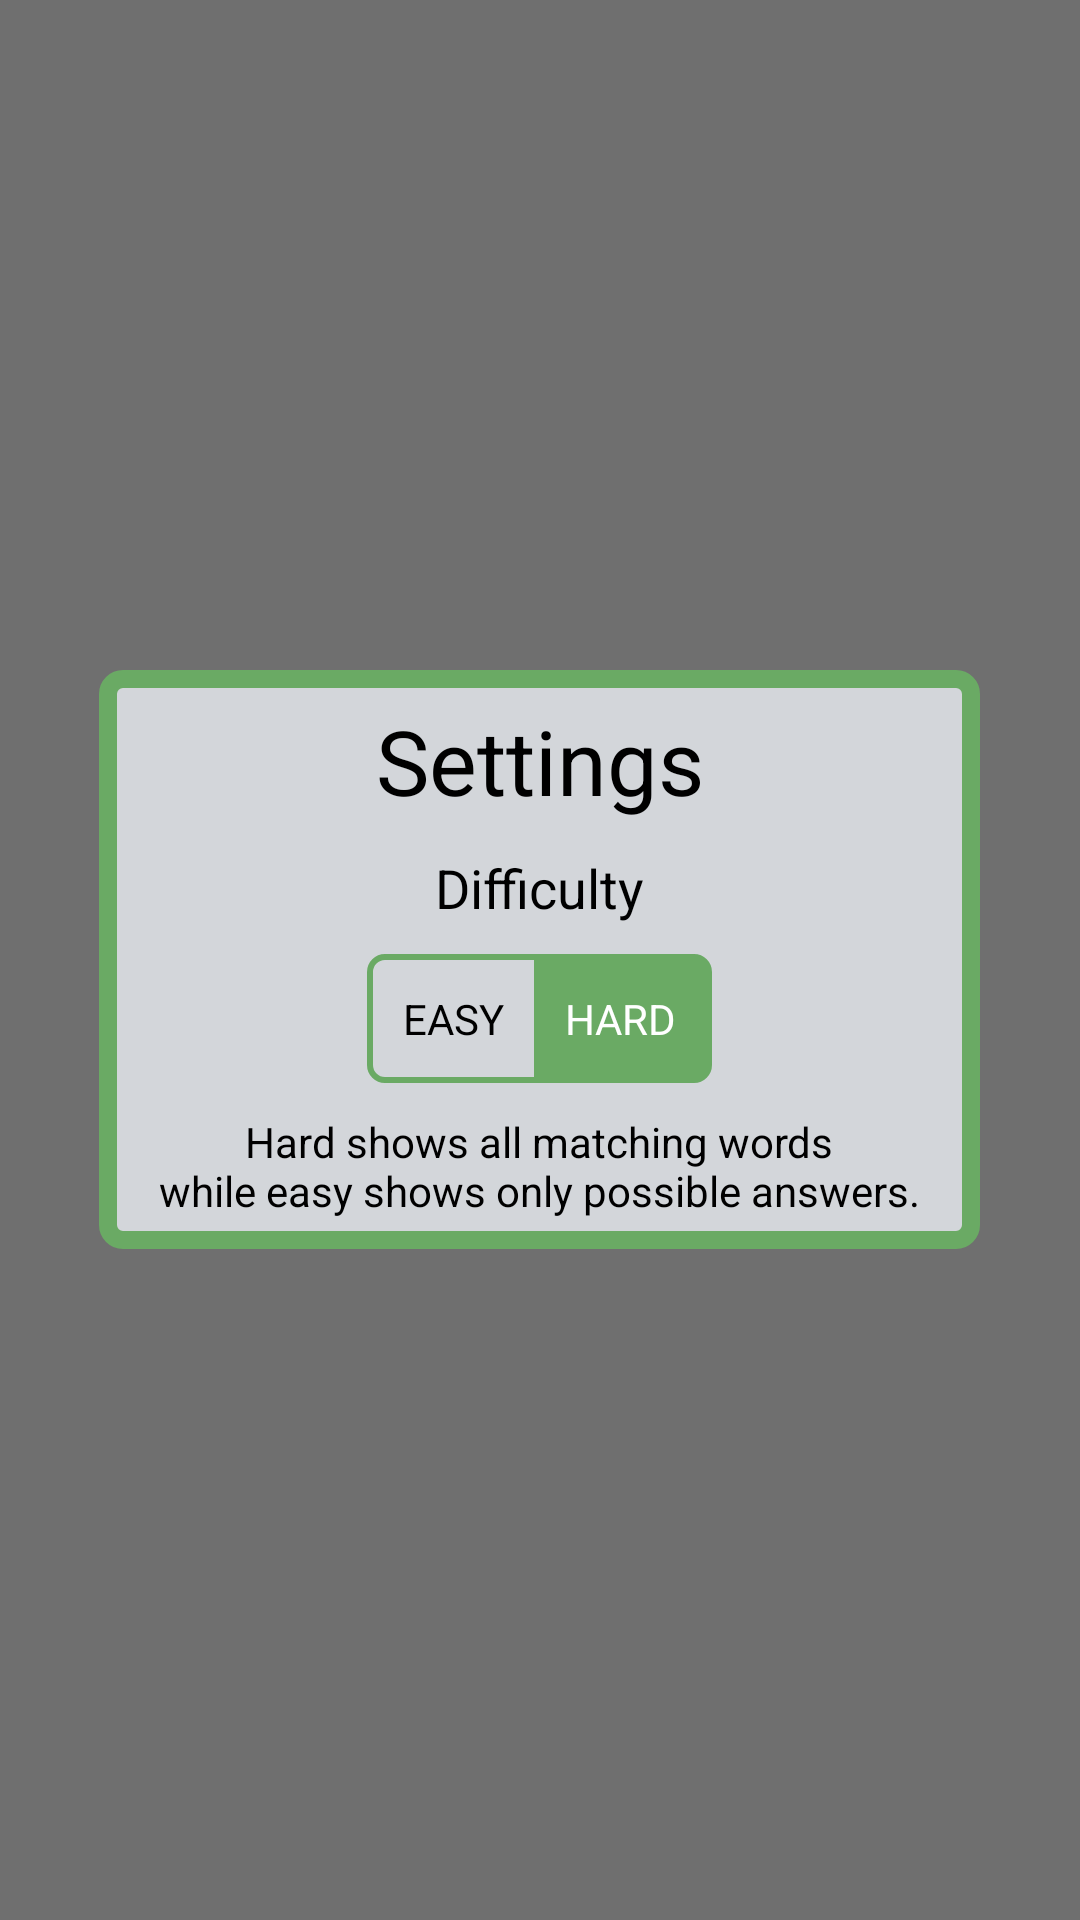

This screen was rendered from an Android layout file. Write that file and the resources it references.
<!-- AndroidManifest.xml: application theme Theme.WordleAssistant -->
<!-- res/layout/popup_settings.xml -->
<?xml version="1.0" encoding="utf-8"?>
<LinearLayout xmlns:android="http://schemas.android.com/apk/res/android"
    android:orientation="vertical"
    android:layout_width="match_parent"
    android:layout_height="match_parent"
    android:gravity="center"
    android:background="@drawable/blur_bg">

    <LinearLayout
        xmlns:app="http://schemas.android.com/apk/res-auto"
        android:orientation="vertical"
        android:layout_width="wrap_content"
        android:layout_height="wrap_content"
        android:gravity="center"
        android:background="@drawable/box_popup"
        android:padding="10dp"
        android:paddingStart="10dp"
        android:paddingEnd="10dp">


        <androidx.constraintlayout.widget.ConstraintLayout
            android:layout_width="match_parent"
            android:layout_height="match_parent">

            <ImageButton
                android:id="@+id/closeSettingsPopup"
                android:layout_width="wrap_content"
                android:layout_height="wrap_content"
                app:layout_constraintEnd_toEndOf="parent"
                android:layout_marginEnd="-12dp"
                android:layout_marginTop="-12dp"
                android:backgroundTint="@android:color/transparent"
                app:layout_constraintTop_toTopOf="parent"
                app:srcCompat="@drawable/close_button"
                app:tint="@color/txtColor"/>

            <TextView
                android:id="@+id/settingsPopupTitle"
                android:layout_width="wrap_content"
                android:layout_height="wrap_content"
                android:text="@string/settings"
                app:layout_constraintEnd_toEndOf="parent"
                app:layout_constraintStart_toStartOf="parent"
                app:layout_constraintTop_toTopOf="parent" />

        </androidx.constraintlayout.widget.ConstraintLayout>



        <TextView
            android:id="@+id/settingsPopupDiff"
            android:layout_width="wrap_content"
            android:layout_height="wrap_content"
            android:layout_marginTop="10dp"
            android:text="@string/difficulty"
            android:textSize="18sp"/>



        <RadioGroup
            android:checkedButton="@+id/hard"
            android:id="@+id/difficultyToggle"
            android:layout_width="wrap_content"
            android:layout_height="wrap_content"

            android:layout_marginBottom="10dp"
            android:layout_marginTop="10dp"

            android:background="@drawable/toggle_outline"
            android:orientation="horizontal">

            <RadioButton
                android:layout_marginTop="2dp"
                android:layout_marginBottom="2dp"
                android:layout_marginStart="2dp"
                android:id="@+id/easy"
                android:background="@drawable/toggle_bg"
                android:textColor="@drawable/txtcolorbtn"
                android:layout_width="wrap_content"
                android:layout_height="match_parent"
                android:layout_weight="1"
                android:button="@null"
                android:gravity="center"
                android:text="@string/easy"
                android:padding="10dp" />

            <RadioButton
                android:layout_marginEnd="2dp"
                android:layout_marginTop="2dp"
                android:layout_marginBottom="2dp"
                android:id="@+id/hard"
                android:layout_width="wrap_content"
                android:layout_height="match_parent"
                android:layout_weight="1"
                android:background="@drawable/toggle_bg"
                android:textColor="@drawable/txtcolorbtn"

                android:button="@null"
                android:gravity="center"
                android:padding="10dp"
                android:text="@string/hard" />
        </RadioGroup>

        <TextView
            android:id="@+id/settingsPopupDiffHelp"
            android:gravity="center"
            android:layout_width="wrap_content"
            android:layout_height="wrap_content"
            android:layout_marginStart="10dp"
            android:layout_marginEnd="10dp"
            android:text="@string/settingsDiffHelp"
            android:textSize="14sp" />




    </LinearLayout>
</LinearLayout>
<!-- resources referenced by this layout -->
<resources>
  <color name="txtColor">#000000</color>
  <!-- drawable blur_bg (drawable) -->
  <?xml version="1.0" encoding="utf-8"?>
  <shape xmlns:android="http://schemas.android.com/apk/res/android"
      android:shape="rectangle" >
  
      
      <solid
          android:color="#90000000"  >
      </solid>
  
  
  </shape>
  <!-- drawable box_popup (drawable) -->
  <?xml version="1.0" encoding="utf-8"?>
  <shape xmlns:android="http://schemas.android.com/apk/res/android"
      android:shape="rectangle" >
  
      
      <solid
          android:color="@color/light_grey" >
      </solid>
      <corners android:radius="5dp" />
  
      
      <stroke
          android:width="6dp"
          android:color="@color/boxGreen" >
      </stroke>
  
  </shape>
  <!-- drawable toggle_bg (drawable) -->
  <?xml version="1.0" encoding="UTF-8" standalone="no"?>
  <selector xmlns:android="http://schemas.android.com/apk/res/android">
      <item android:drawable="@color/boxGreen" android:state_checked="true" />
      <item android:drawable="@android:color/transparent" />
  
  
  </selector>
  <!-- drawable toggle_outline (drawable) -->
  <?xml version="1.0" encoding="UTF-8" standalone="no"?>
  <shape xmlns:android="http://schemas.android.com/apk/res/android"
      android:shape="rectangle">
      <corners android:radius="5dp" />
      <solid android:color="@android:color/transparent" />
      <stroke
          android:width="2dp"
          android:color="@color/boxGreen" />
  </shape>
  <!-- drawable txtcolorbtn (drawable) -->
  <?xml version="1.0" encoding="UTF-8" standalone="no"?>
  <selector xmlns:android="http://schemas.android.com/apk/res/android">
      <item android:color="@color/white" android:state_checked="true" />
      <item android:color="@color/black" />
  
  
  </selector>
  <string name="difficulty">Difficulty</string>
  <string name="easy">EASY</string>
  <string name="hard">HARD</string>
  <string name="settings">Settings</string>
  <string name="settingsDiffHelp">Hard shows all matching words\nwhile easy shows only possible answers.</string>
  <style name="Theme.WordleAssistant" parent="Theme.AppCompat.DayNight.NoActionBar">
          
          <item name="colorPrimary">@color/light_grey</item>
          <item name="colorPrimaryVariant">@color/boxGrey</item>
          <item name="colorOnPrimary">@color/black</item>
          <item name="android:colorBackground">@color/background</item>
  
  
          <item name="android:statusBarColor" tools:targetApi="l">?attr/colorPrimaryVariant</item>
  
          <item name="materialButtonStyle">@style/myCustomButton</item>
          <item name="android:textViewStyle">@style/myCustomTextView</item>
      </style>
  <color name="light_grey">#d3d6da</color>
  <color name="boxGreen">#6aaa64</color>
  <color name="white">#FFFFFFFF</color>
  <color name="black">#FF000000</color>
  <color name="boxGrey">#787c7e</color>
  <color name="background">#ffffff</color>
  <style name="myCustomTextView" parent="@android:style/Widget.TextView">
          <item name="android:textSize">30dp</item>
          <item name="background">@drawable/box_empty</item>
          <item name="android:textColor">@color/txtColor</item>
          <item name="android:layout_margin">2dp</item>
          <item name="android:layout_marginTop">2dp</item>
      </style>
  <!-- drawable box_empty (drawable) -->
  <?xml version="1.0" encoding="utf-8"?>
  <shape xmlns:android="http://schemas.android.com/apk/res/android"
      android:shape="rectangle" >
  
      
      <solid
          android:color="@android:color/transparent" >
      </solid>
  
      
      <stroke
          android:width="2dp"
          android:color="@color/boxBorder" >
      </stroke>
  
  </shape>
  <color name="boxBorder">#d3d6da</color>
</resources>
